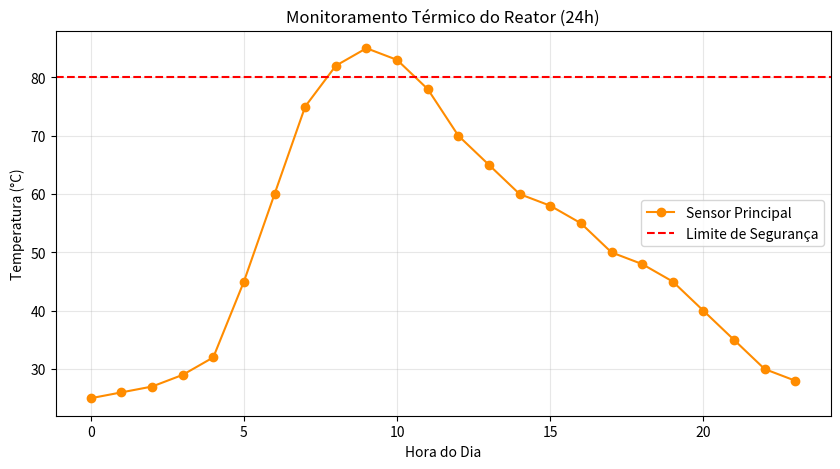

Recreate this plot in Python.
import pandas as pd
import matplotlib.pyplot as plt

# 1. Simulando a leitura de dados de um sensor industrial
# Em um cenário real, você leria um arquivo .csv ou .xlsx
dados_sensor = {
    'Hora': list(range(24)),
    'Temperatura': [25, 26, 27, 29, 32, 45, 60, 75, 82, 85, 83, 78, 70, 65, 60, 58, 55, 50, 48, 45, 40, 35, 30, 28]
}

# Criando um DataFrame (a "planilha" do Pandas)
df = pd.DataFrame(dados_sensor)

# 2. Inteligência de Engenharia: Análise Automática
temp_media = df['Temperatura'].mean()
temp_maxima = df['Temperatura'].max()
hora_pico = df.loc[df['Temperatura'].idxmax(), 'Hora']

print("="*40)
print("📊 RELATÓRIO TÉCNICO DE MONITORAMENTO")
print("="*40)
print(f"🌡️ Temperatura Média: {temp_media:.1f}°C")
print(f"🔥 Pico de Temperatura: {temp_maxima}°C às {hora_pico}:00h")

# 3. Tomada de Decisão (Lógica de Segurança)
limite_seguranca = 80
if temp_maxima > limite_seguranca:
    print("\n⚠️ ALERTA CRÍTICO: Superaquecimento detectado!")
    print(f"O limite de {limite_seguranca}°C foi excedido.")
else:
    print("\n✅ Operação estável: Dentro dos limites de segurança.")
print("="*40)

# 4. Visualização de Dados
plt.figure(figsize=(10, 5))
plt.plot(df['Hora'], df['Temperatura'], marker='o', color='darkorange', label='Sensor Principal')
plt.axhline(y=limite_seguranca, color='red', linestyle='--', label='Limite de Segurança')

plt.title("Monitoramento Térmico do Reator (24h)")
plt.xlabel("Hora do Dia")
plt.ylabel("Temperatura (°C)")
plt.grid(True, alpha=0.3)
plt.legend()

print("\n📈 Gerando gráfico de monitoramento...")
plt.savefig("monitoramento_sensores.png")
plt.show()